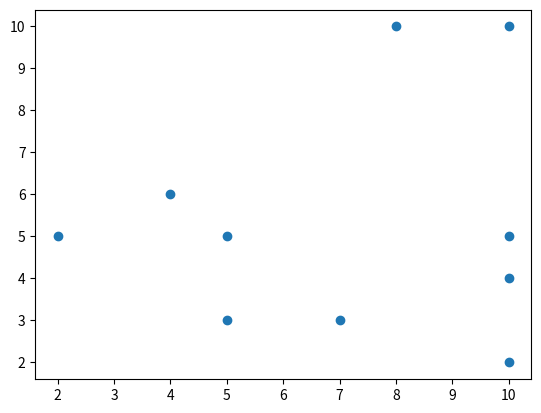

Python code for this plot:
'''
Требуется для своего варианта второй части л.р. №6 (усложненной программы) написать объектно-ориентированную реализацию.
В программе должны быть реализованы минимум один класс, три атрибута, два метода
'''

from itertools import combinations
import random
import matplotlib.pyplot as plt
class Point:
    def __init__(self, x, y):
        self.x = x
        self.y = y

    def __repr__(self):
        return f'Point({self.x}, {self.y})'

    def is_on_side(self, side):
        return (self.x == 0 or self.x == side) or (self.y == 0 or self.y == side)

class PointCombos:
    def __init__(self, points):
        self.points = points

    def generate_combos(self):
        valid_combos = []
        for r in range(1, len(self.points) + 1):
            for combo in combinations(self.points, r):
                is_valid = all(point.is_on_side(side) for point in combo)
                if is_valid:
                    valid_combos.append(combo)
        return valid_combos

side = 10  # Длина стороны квадрата
k = 10  # Количество точек

points = []
for i in range(k):
    x = random.randint(0, side)
    y = random.randint(0, side)
    point = Point(x, y)
    print(Point(x, y))
    points.append(point)

point_combos = PointCombos(points)
valid_combos = point_combos.generate_combos()

# Вывод результатов
print(f'Количество точек: {k}')
print(f'Все точки: {points}')
print(f'Количество комбинаций: {len(valid_combos)}')
print('Все комбинации:')
for combo in valid_combos:
    print(combo)

fig, ax = plt.subplots()
x = [point.x for point in points]
y = [point.y for point in points]
ax.scatter(x, y)
plt.show()